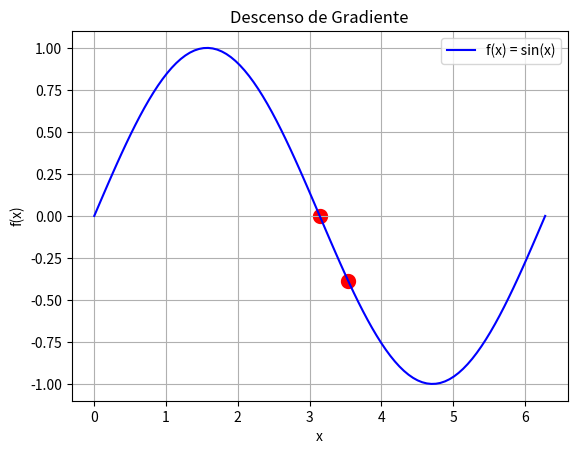
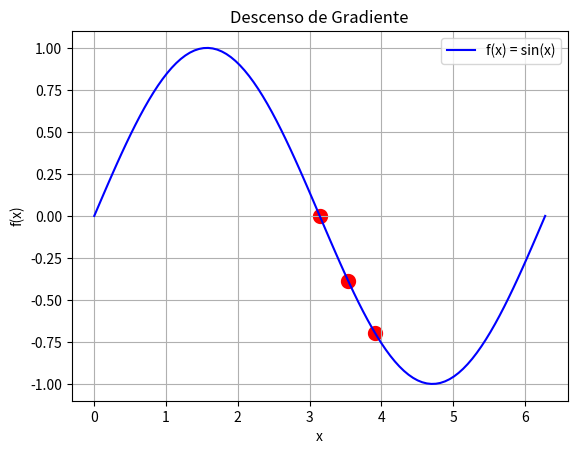
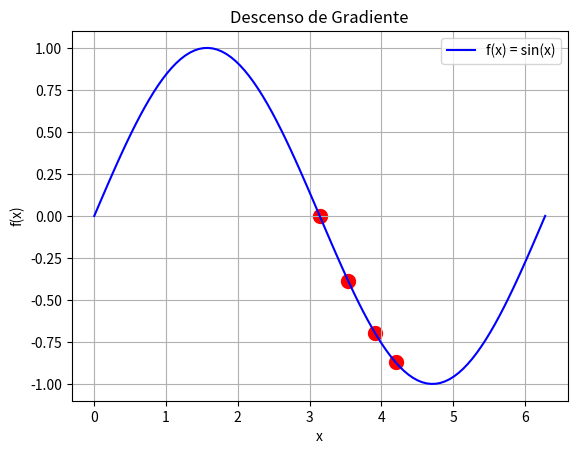
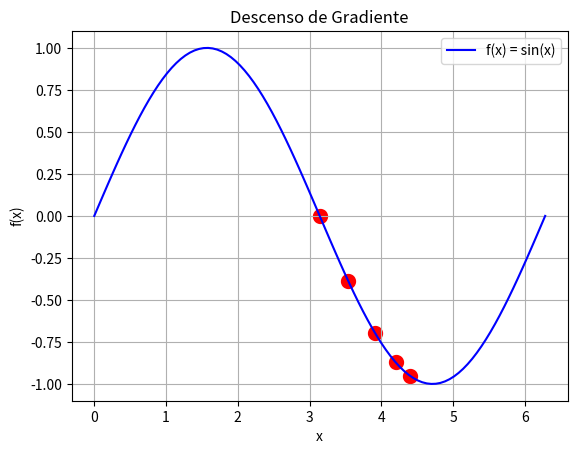
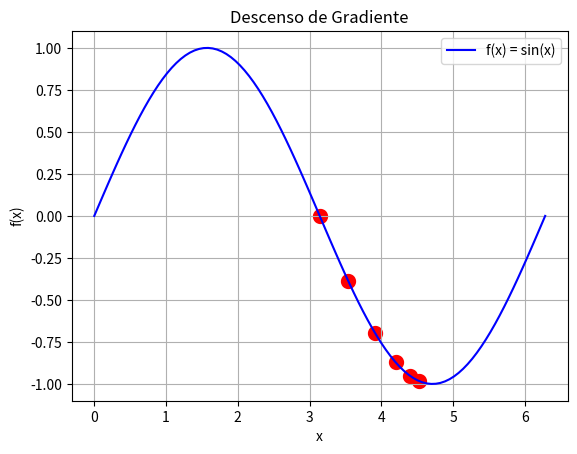
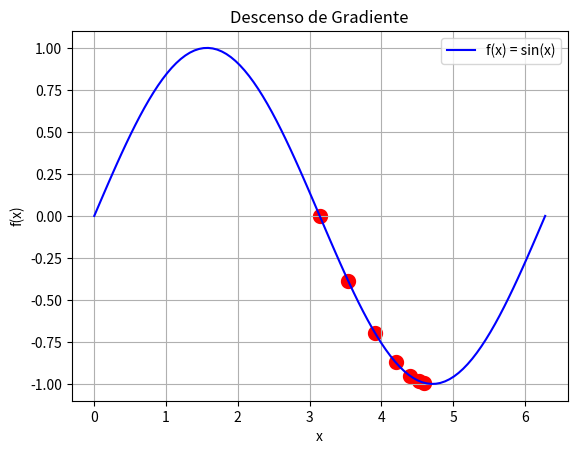
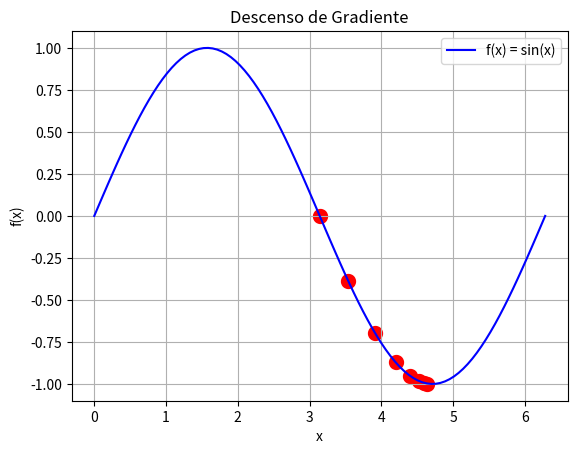
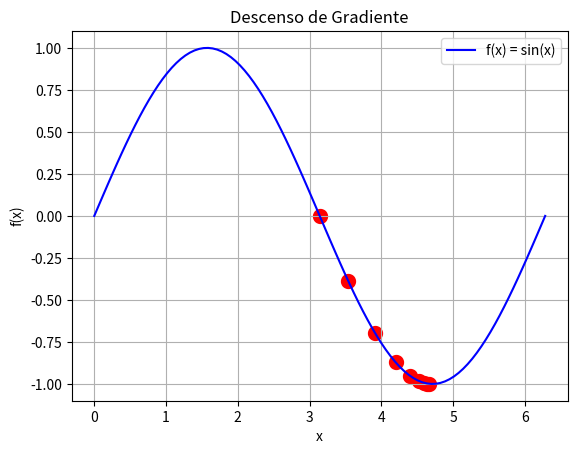
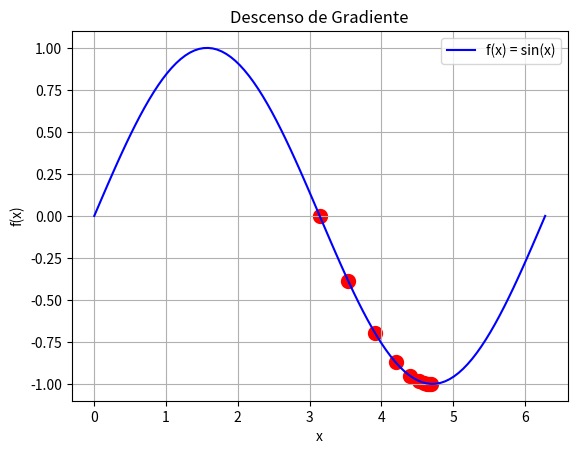
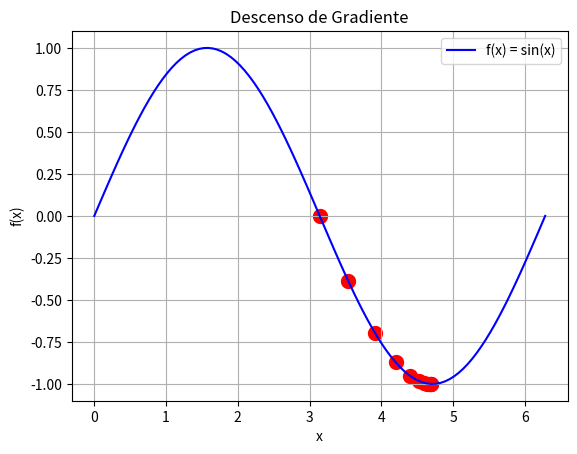

These figures' Python source, in order:
import numpy as np
import matplotlib.pyplot as plt
import sympy as sp

x = sp.symbols('x')  # Definimos la variable simbólica con el paquete de sympy
func_sym = sp.sin(x)  # Esta función puede ser reemplazada por cualquier otra por ejm con x**2
derivada_sym = sp.diff(func_sym, x)  # Se calcula la derivada con la función diff

def func(x_val):
    return np.sin(x_val)  # Utilizamos np.sin para trabajar con valores numéricos
def derivada(x_val):
    return float(derivada_sym.subs(x, x_val))  # Evaluamos la derivada simbólica
    
def descenso_gradiente(x0, alpha, e, iter): 
    """ se crea una funcion la cual estara encargada de los calculos de la funcion y de su graficacion""" 
    x_values = [x0] # lista donde se almacenara los datos calculados de los puntos del gradiente
    for i in range(iter):
        grad = derivada(x0)  
        x_new = x0 - alpha * grad # funcion del desenso del gradiente  
        x_values.append(x_new) # agregamos los valores a la lista

        x_range = np.linspace(0, 2 * np.pi, 100)  # Rango para la grafica
        y_values = func(x_range)
        
        plt.plot(x_range, y_values, label='f(x) = sin(x)', color='blue')
        # se crea un lista por comprension para la graficacion de los puntos
        plt.scatter(x_values, [func(val) for val in x_values], color='red', linewidths=5)

        #Configuramos la grafica con el titulo, el nombre de los ejes y la grilla para una mejor visualización 
        plt.xlabel('x')
        plt.ylabel('f(x)')
        plt.title('Descenso de Gradiente')
        plt.grid()
        plt.legend()
        # El siguiente comadno es opcional ya que no es relevante para los calculos ni la grafica solo para guardar las imagenes
        # plt.savefig(f'grafica_seno_{i}.png', dpi=300, bbox_inches='tight')
        plt.show()
        plt.clf()  # Limpiamos la figura para la siguiente iteración

        # Verificamos el criterio de convergencia
        if abs(x_new - x0) < e:
            break
        
        x0 = x_new  # Actualizamos los valores de x para la siguiente iteracinn

# Parámetros
alpha = 0.4  # Tasa de aprendizaje(este valor puede variar de 0-1)
x0 = np.pi       # Valor inicial que tomara la funcion
e = 0.01     # Error minimo (este valor se puede cambiar para tener una mejor aproximacion)
iter = 10    # Limite máximo de iteraciones para evitar una divergencia en caso de no econtrar un minimo exacto(cero)

# Ejecutamos el descenso de gradiente
descenso_gradiente(x0, alpha, e, iter)
